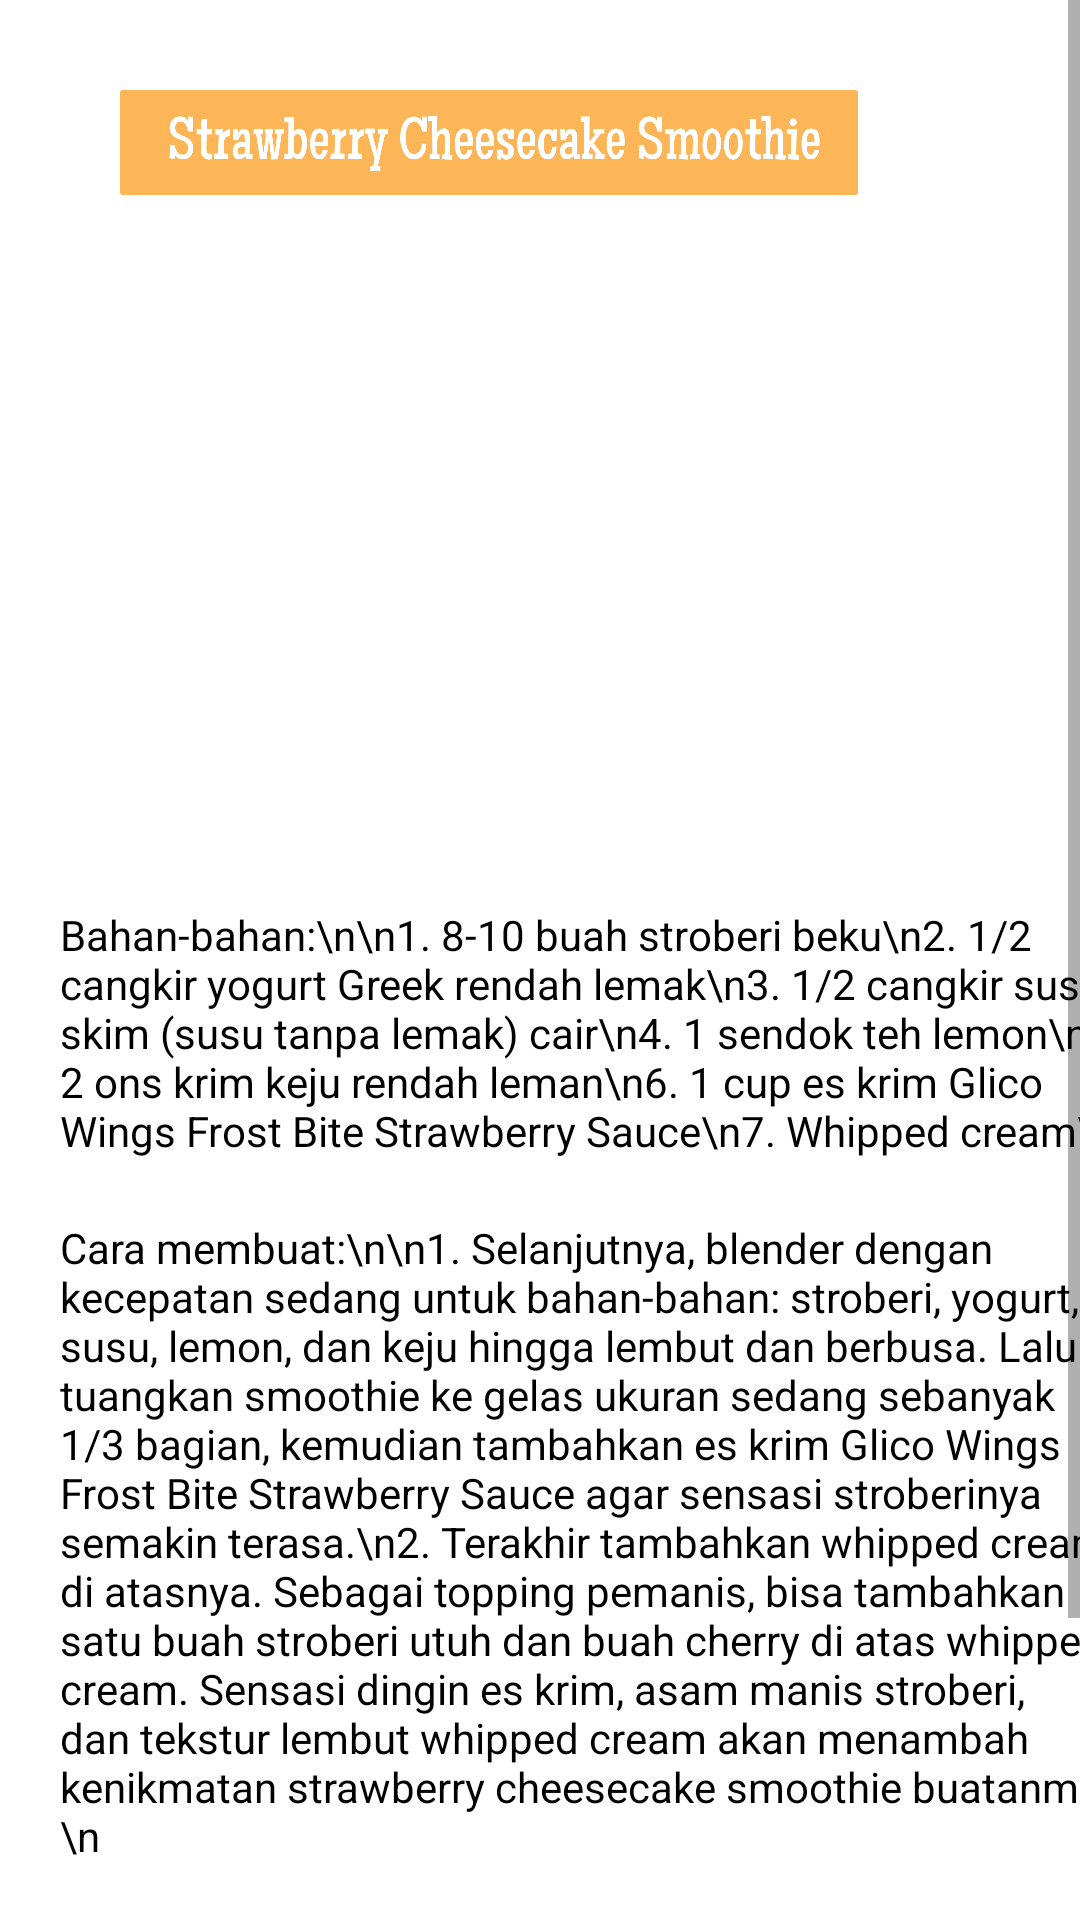

This screen was rendered from an Android layout file. Write that file and the resources it references.
<!-- AndroidManifest.xml: application theme Theme.Aplikasiresepminuman -->
<!-- res/layout/activity_resepstrawberry.xml -->
<?xml version="1.0" encoding="utf-8"?>
<ScrollView xmlns:android="http://schemas.android.com/apk/res/android"
    xmlns:app="http://schemas.android.com/apk/res-auto"
    xmlns:tools="http://schemas.android.com/tools"
    android:layout_width="match_parent"
    android:layout_height="match_parent"
    tools:context=".resepstrawberry">

    <LinearLayout
        android:layout_width="match_parent"
        android:layout_height="match_parent"
        android:orientation="vertical">
        <ImageView
            android:layout_width="246dp"
            android:layout_height="35dp"
            android:background="@drawable/judulstrawberry"
            android:layout_marginTop="30dp"
            android:layout_marginStart="40dp"/>

        <ImageView
            android:layout_width="187dp"
            android:layout_height="177dp"
            android:background="@drawable/fotostrawberry"
            android:layout_marginStart="120dp"
            android:layout_marginTop="40dp"/>

        <TextView
            android:layout_width="360dp"
            android:layout_height="wrap_content"
            android:layout_marginStart="20dp"
            android:layout_marginTop="20dp"
            android:textSize="14dp"
            android:textColor="@color/black"
            android:text="Bahan-bahan:\n\n1. 8-10 buah stroberi beku\n2. 1/2 cangkir yogurt Greek rendah lemak\n3. 1/2 cangkir susu skim (susu tanpa lemak) cair\n4. 1 sendok teh lemon\n5. 2 ons krim keju rendah leman\n6. 1 cup es krim Glico Wings Frost Bite Strawberry Sauce\n7. Whipped cream\n"/>

        <TextView
            android:layout_width="360dp"
            android:layout_height="wrap_content"
            android:layout_marginStart="20dp"
            android:layout_marginTop="20dp"
            android:textSize="14dp"
            android:textColor="@color/black"
            android:text="Cara membuat:\n\n1. Selanjutnya, blender dengan kecepatan sedang untuk bahan-bahan: stroberi, yogurt, susu, lemon, dan keju hingga lembut dan berbusa. Lalu tuangkan smoothie ke gelas ukuran sedang sebanyak 1/3 bagian, kemudian tambahkan es krim Glico Wings Frost Bite Strawberry Sauce agar sensasi stroberinya semakin terasa.\n2. Terakhir tambahkan whipped cream di atasnya. Sebagai topping pemanis, bisa tambahkan satu buah stroberi utuh dan buah cherry di atas whipped cream. Sensasi dingin es krim, asam manis stroberi, dan tekstur lembut whipped cream akan menambah kenikmatan strawberry cheesecake smoothie buatanmu.\n
"/>

        <TextView
            android:layout_width="360dp"
            android:layout_height="wrap_content"
            android:layout_marginStart="20dp"
            android:layout_marginTop="20dp"
            android:textSize="14dp"
            android:textColor="@color/black"
            android:text="untuk lebih jelasnya kunjungi link YouTobe di bawah ini"/>

        <TextView
            android:id="@+id/btn"
            android:layout_width="360dp"
            android:layout_height="wrap_content"
            android:layout_marginStart="20dp"
            android:textSize="14dp"
            android:textColor="#0099CC"
            android:text="https://www.youtube.com/watch?v=nnsbbjBDUbbud"/>

        <ImageButton
            android:id="@+id/back"
            android:layout_width="90dp"
            android:layout_height="20dp"
            android:background="@drawable/back"
            android:layout_gravity="right"
            android:layout_marginTop="30dp"
            android:layout_marginBottom="30dp"
            android:layout_marginRight="20dp"/>
    </LinearLayout>

</ScrollView>
<!-- resources referenced by this layout -->
<resources>
  <!-- drawable back: png bitmap (drawable, 28171 bytes) -->
  <!-- drawable judulstrawberry: png bitmap (drawable, 40475 bytes) -->
  <style name="Theme.Aplikasiresepminuman" parent="Theme.MaterialComponents.DayNight.DarkActionBar">
          
          <item name="colorPrimary">@color/purple_500</item>
          <item name="colorPrimaryVariant">@color/purple_700</item>
          <item name="colorOnPrimary">@color/white</item>
          
          <item name="colorSecondary">@color/teal_200</item>
          <item name="colorSecondaryVariant">@color/teal_700</item>
          <item name="colorOnSecondary">@color/black</item>
          
          <item name="android:statusBarColor" tools:targetApi="l">?attr/colorPrimaryVariant</item>
          
      </style>
  <!-- not gathered from this repository: default colours our renderer supplied (Android Studio template values) -->
  <color name="purple_500">#FF6200EE</color>
  <color name="purple_700">#FF3700B3</color>
  <color name="teal_200">#FF03DAC5</color>
  <color name="teal_700">#FF018786</color>
  <color name="black">#FF000000</color>
  <color name="white">#FFFFFFFF</color>
</resources>
